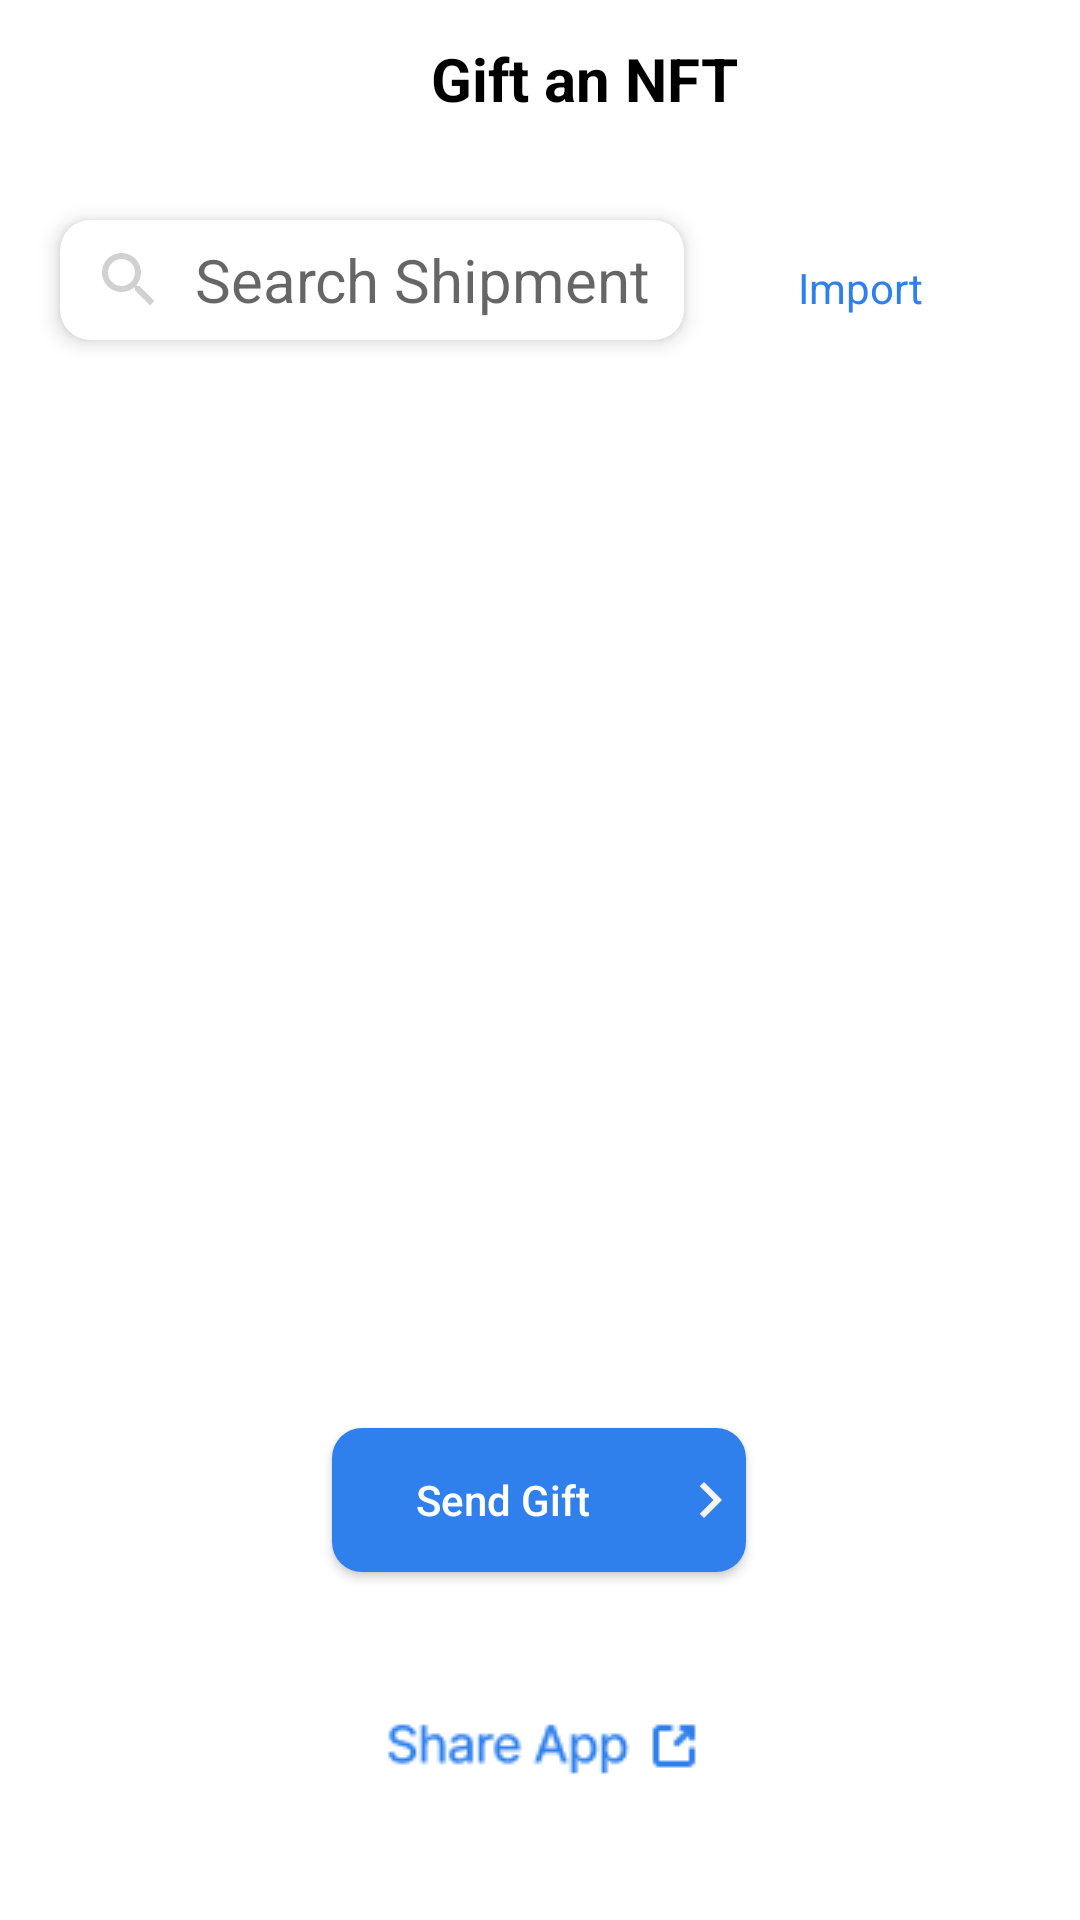

The Android layout XML behind this screen, and the referenced resources:
<!-- AndroidManifest.xml: application theme Theme.NativeAndroidDesign -->
<!-- res/layout/gift_layout.xml -->
<?xml version="1.0" encoding="utf-8"?>
<androidx.constraintlayout.widget.ConstraintLayout xmlns:android="http://schemas.android.com/apk/res/android"
    android:layout_width="match_parent"
    android:layout_height="match_parent"
    android:id="@+id/sendGift_screen"
    xmlns:app="http://schemas.android.com/apk/res-auto"
    xmlns:tools="http://schemas.android.com/tools"
    android:background="@drawable/bottom_sheet_bg">

    <TextView
        android:id="@+id/header_title"
        android:layout_width="222dp"
        android:layout_height="26dp"
        android:layout_marginStart="83.5dp"
        android:layout_marginTop="12.5dp"
        android:text="@string/gift_an_nft"
        android:textAlignment="center"
        android:textColor="@color/black"
        android:textSize="20sp"
        android:textStyle="bold"
        app:layout_constraintStart_toStartOf="parent"
        app:layout_constraintTop_toTopOf="parent" />

    <ImageView
        android:id="@+id/btn_dismiss"
        android:layout_width="20dp"
        android:layout_height="20dp"
        android:layout_marginEnd="21dp"
        android:clickable="true"
        android:scaleType="centerCrop"
        android:src="@drawable/dismiss_24"
        app:layout_constraintBottom_toBottomOf="@+id/header_title"
        app:layout_constraintEnd_toEndOf="parent"
        app:layout_constraintStart_toEndOf="@+id/header_title"
        app:layout_constraintTop_toTopOf="parent"
        tools:ignore="SpeakableTextPresentCheck" />


    <androidx.cardview.widget.CardView
        android:id="@+id/cardView"
        android:layout_width="match_parent"
        android:layout_height="40dp"
        android:layout_marginTop="34.5dp"
        android:layout_marginStart="20dp"
        android:layout_marginEnd="132dp"
        app:cardCornerRadius="10dp"
        app:cardElevation="4dp"
        android:background="@color/text_gray"
        app:layout_constraintEnd_toEndOf="parent"
        app:layout_constraintStart_toStartOf="parent"
        app:layout_constraintTop_toBottomOf="@+id/header_title">

        <EditText
            android:id="@+id/search_text"
            android:layout_width="match_parent"
            android:layout_height="match_parent"
            android:layout_marginStart="1dp"
            android:background="@null"
            android:drawableTint="@color/btn_gray"
            android:drawableLeft="@drawable/search_24"
            android:drawablePadding="10dp"
            android:hint="Search Shipment"
            android:minHeight="48dp"
            android:paddingStart="10dp"
            android:textSize="20sp"
            tools:ignore="TouchTargetSizeCheck" />






    </androidx.cardview.widget.CardView>

    <TextView
        android:layout_width="wrap_content"
        android:layout_height="wrap_content"
        android:layout_marginBottom="8dp"
        android:text="Import"
        android:layout_marginEnd="19dp"
        android:textColor="@color/btn_blue"
        app:layout_constraintBottom_toBottomOf="@+id/cardView"
        app:layout_constraintEnd_toEndOf="parent"
        app:layout_constraintHorizontal_bias="0.533"
        app:layout_constraintStart_toEndOf="@+id/cardView" />

    <androidx.recyclerview.widget.RecyclerView
        android:id="@+id/recyclerView_gift"
        android:layout_width="match_parent"
        android:layout_height="420dp"
        android:layout_marginTop="16dp"
        android:layout_marginBottom="16dp"
        app:layout_constraintBottom_toTopOf="@+id/login_btn"
        app:layout_constraintEnd_toEndOf="parent"
        app:layout_constraintStart_toStartOf="parent"
        app:layout_constraintTop_toBottomOf="@+id/cardView" />


    <Button
        android:id="@+id/login_btn"
        android:layout_width="138dp"
        android:layout_height="48dp"
        android:layout_marginBottom="116dp"
        android:background="@drawable/btn_bg_blue"
        android:drawableEnd="@drawable/forward"
        android:text="Send Gift"
        android:textAllCaps="false"
        android:textColor="@color/white"
        app:layout_constraintBottom_toBottomOf="parent"
        app:layout_constraintEnd_toEndOf="parent"
        app:layout_constraintHorizontal_bias="0.498"
        app:layout_constraintStart_toStartOf="parent" />

    <ImageView
        android:layout_width="wrap_content"
        android:layout_height="wrap_content"
        android:src="@drawable/shareapp"
        app:layout_constraintBottom_toBottomOf="parent"
        app:layout_constraintEnd_toEndOf="@+id/login_btn"
        app:layout_constraintStart_toStartOf="@+id/login_btn"
        app:layout_constraintTop_toBottomOf="@+id/login_btn" />

</androidx.constraintlayout.widget.ConstraintLayout>
<!-- resources referenced by this layout -->
<resources>
  <color name="black">#FF000000</color>
  <color name="btn_blue">#2F80ED</color>
  <color name="btn_gray">#BDBDBD</color>
  <color name="text_gray">#F9F9F9</color>
  <color name="white">#FFFFFFFF</color>
  <!-- drawable bottom_sheet_bg (drawable) -->
  <?xml version="1.0" encoding="utf-8"?>
  <shape xmlns:android="http://schemas.android.com/apk/res/android">
  
      <corners
          android:topLeftRadius="20dp"
          android:topRightRadius="20dp"/>
      <solid
          android:color="@color/white"/>
  
  </shape>
  <!-- drawable btn_bg_blue (drawable) -->
  <?xml version="1.0" encoding="utf-8"?>
  <shape xmlns:android="http://schemas.android.com/apk/res/android">
      <solid
          android:color="@color/btn_blue"/>
      <corners
          android:radius="10dp"/>
  </shape>
  <!-- drawable forward (drawable) -->
  <vector android:autoMirrored="true" android:height="24dp"
      android:tint="#F5F2F2" android:viewportHeight="24"
      android:viewportWidth="24" android:width="24dp" xmlns:android="http://schemas.android.com/apk/res/android">
      <path android:fillColor="@android:color/white" android:pathData="M10,6L8.59,7.41 13.17,12l-4.58,4.59L10,18l6,-6z"/>
  </vector>
  <!-- drawable search_24 (drawable) -->
  <vector android:alpha="0.7" android:height="24dp" android:tint="#EAEAEA"
      android:viewportHeight="24" android:viewportWidth="24"
      android:width="24dp" xmlns:android="http://schemas.android.com/apk/res/android">
      <path android:fillColor="@android:color/white" android:pathData="M15.5,14h-0.79l-0.28,-0.27C15.41,12.59 16,11.11 16,9.5 16,5.91 13.09,3 9.5,3S3,5.91 3,9.5 5.91,16 9.5,16c1.61,0 3.09,-0.59 4.23,-1.57l0.27,0.28v0.79l5,4.99L20.49,19l-4.99,-5zM9.5,14C7.01,14 5,11.99 5,9.5S7.01,5 9.5,5 14,7.01 14,9.5 11.99,14 9.5,14z"/>
  </vector>
  <!-- drawable shareapp: png bitmap (drawable, 1663 bytes) -->
  <string name="gift_an_nft">Gift an NFT</string>
  <style name="Theme.NativeAndroidDesign" parent="Theme.MaterialComponents.DayNight.NoActionBar">
          
          <item name="colorPrimary">@color/black</item>
          <item name="colorPrimaryVariant">@color/yellow</item>
          <item name="colorOnPrimary">@color/white</item>
          
          <item name="colorSecondary">@color/btn_blue</item>
          <item name="colorSecondaryVariant">@color/btn_blue</item>
          <item name="colorOnSecondary">@color/black</item>
          
          <item name="android:statusBarColor" tools:targetApi="l">?attr/colorPrimaryVariant</item>
          
      </style>
  <color name="yellow">#FFCE20</color>
</resources>
